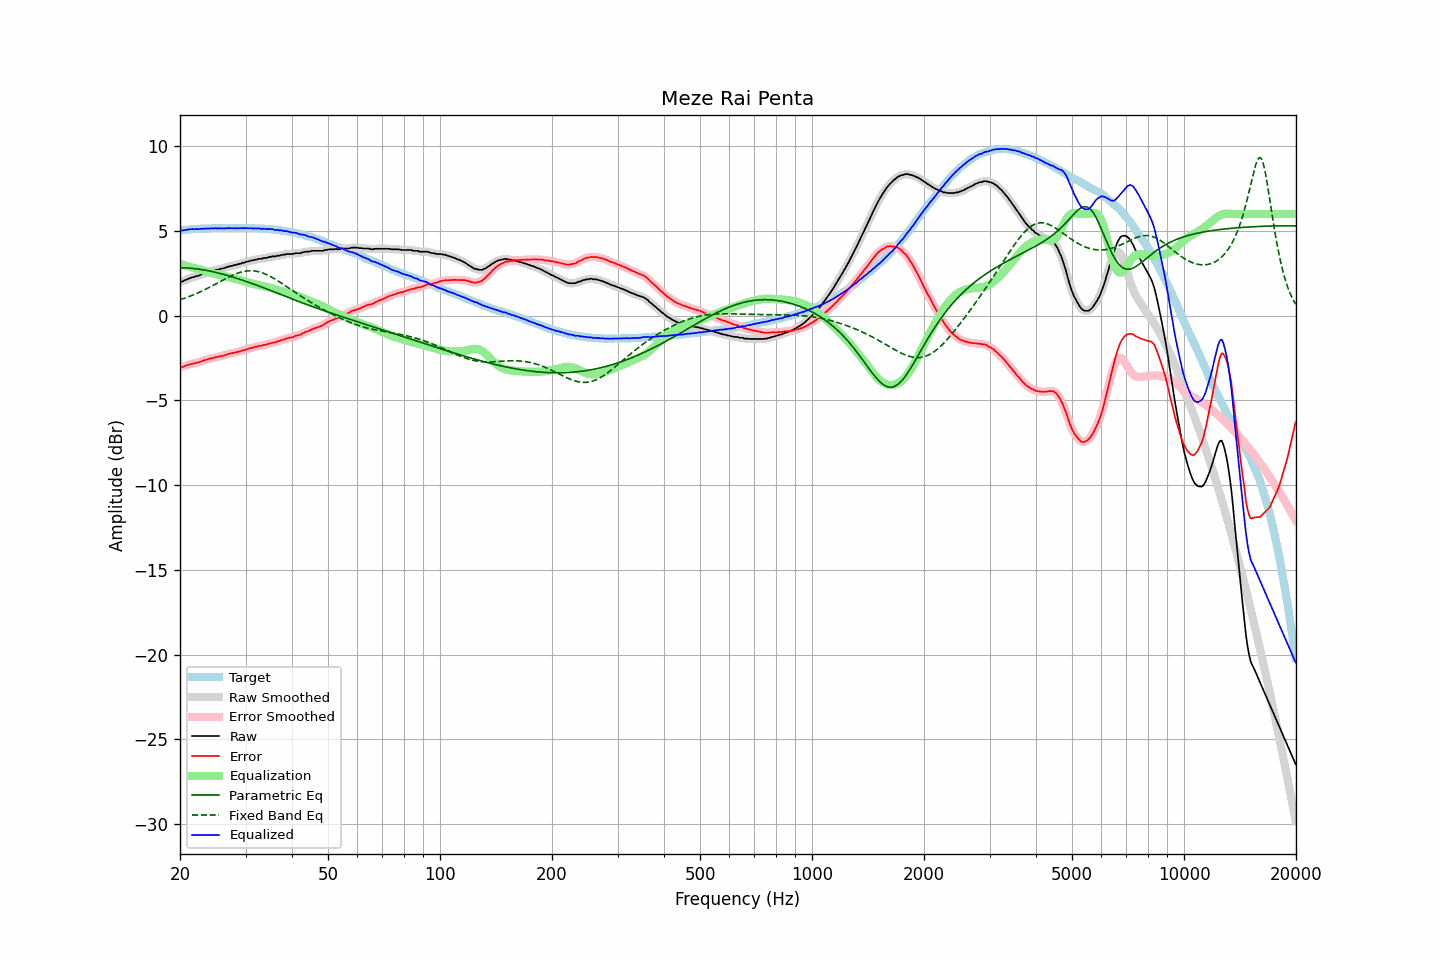

The file beside this chart, header and first rows:
frequency, raw, error, smoothed, error_smoothed, equalization, parametric_eq, fixed_band_eq, equalized_raw, equalized_smoothed, target
20.00, 2.00, -3.03, 1.99, -3.04, 3.05, 2.83, 0.94, 5.05, 5.04, 5.03
20.20, 2.00, -3.04, 2.02, -3.02, 3.02, 2.83, 0.97, 5.03, 5.04, 5.04
20.40, 2.04, -3.02, 2.05, -3.00, 2.99, 2.82, 1.00, 5.03, 5.04, 5.05
20.61, 2.09, -2.97, 2.08, -2.98, 2.97, 2.82, 1.04, 5.06, 5.05, 5.06
20.81, 2.12, -2.94, 2.13, -2.94, 2.94, 2.82, 1.07, 5.06, 5.07, 5.06
21.02, 2.17, -2.90, 2.17, -2.90, 2.91, 2.81, 1.11, 5.09, 5.08, 5.07
21.23, 2.20, -2.88, 2.21, -2.87, 2.89, 2.80, 1.14, 5.09, 5.10, 5.08
21.44, 2.24, -2.86, 2.24, -2.85, 2.86, 2.79, 1.18, 5.10, 5.10, 5.10
21.66, 2.27, -2.83, 2.27, -2.83, 2.83, 2.79, 1.22, 5.11, 5.10, 5.10
21.87, 2.29, -2.82, 2.30, -2.81, 2.81, 2.78, 1.26, 5.09, 5.11, 5.11
22.09, 2.33, -2.77, 2.32, -2.79, 2.78, 2.76, 1.30, 5.12, 5.11, 5.11
22.31, 2.34, -2.77, 2.35, -2.77, 2.76, 2.75, 1.34, 5.10, 5.11, 5.12
22.54, 2.37, -2.74, 2.38, -2.74, 2.73, 2.74, 1.38, 5.11, 5.12, 5.12
22.76, 2.42, -2.70, 2.42, -2.71, 2.70, 2.73, 1.42, 5.13, 5.12, 5.13
22.99, 2.45, -2.67, 2.46, -2.67, 2.67, 2.71, 1.47, 5.13, 5.13, 5.13
23.22, 2.49, -2.63, 2.49, -2.64, 2.64, 2.69, 1.51, 5.14, 5.14, 5.13
23.45, 2.52, -2.61, 2.53, -2.61, 2.61, 2.68, 1.56, 5.14, 5.14, 5.14
23.69, 2.56, -2.57, 2.56, -2.58, 2.58, 2.66, 1.61, 5.15, 5.14, 5.14
23.92, 2.58, -2.55, 2.59, -2.55, 2.55, 2.64, 1.66, 5.14, 5.14, 5.14
24.16, 2.61, -2.53, 2.62, -2.53, 2.53, 2.62, 1.71, 5.14, 5.14, 5.14
24.40, 2.65, -2.50, 2.64, -2.51, 2.50, 2.60, 1.76, 5.16, 5.15, 5.15
24.65, 2.65, -2.50, 2.67, -2.48, 2.48, 2.58, 1.81, 5.14, 5.15, 5.15
24.89, 2.70, -2.45, 2.69, -2.46, 2.46, 2.56, 1.86, 5.17, 5.15, 5.15
25.14, 2.70, -2.45, 2.71, -2.44, 2.44, 2.54, 1.91, 5.15, 5.15, 5.15
25.39, 2.73, -2.43, 2.73, -2.42, 2.42, 2.51, 1.96, 5.15, 5.15, 5.15
25.65, 2.75, -2.40, 2.75, -2.40, 2.40, 2.49, 2.01, 5.15, 5.15, 5.15
25.91, 2.77, -2.37, 2.77, -2.38, 2.38, 2.46, 2.06, 5.15, 5.15, 5.15
26.16, 2.79, -2.36, 2.80, -2.36, 2.35, 2.44, 2.11, 5.15, 5.15, 5.16
26.43, 2.82, -2.33, 2.83, -2.33, 2.33, 2.41, 2.16, 5.15, 5.15, 5.16
26.69, 2.85, -2.30, 2.86, -2.30, 2.30, 2.38, 2.21, 5.15, 5.16, 5.16
26.96, 2.89, -2.26, 2.89, -2.27, 2.27, 2.36, 2.26, 5.17, 5.16, 5.16
27.23, 2.91, -2.24, 2.91, -2.24, 2.25, 2.33, 2.31, 5.16, 5.16, 5.15
27.50, 2.93, -2.22, 2.94, -2.22, 2.22, 2.30, 2.35, 5.16, 5.16, 5.15
27.77, 2.95, -2.21, 2.96, -2.20, 2.20, 2.27, 2.40, 5.16, 5.16, 5.16
28.05, 2.98, -2.18, 2.98, -2.18, 2.18, 2.24, 2.44, 5.16, 5.16, 5.16
28.33, 2.99, -2.16, 3.00, -2.16, 2.15, 2.21, 2.48, 5.15, 5.16, 5.16
28.62, 3.03, -2.12, 3.03, -2.13, 2.13, 2.18, 2.51, 5.17, 5.16, 5.16
28.90, 3.05, -2.11, 3.06, -2.11, 2.11, 2.15, 2.54, 5.16, 5.16, 5.17
29.19, 3.07, -2.09, 3.08, -2.08, 2.08, 2.12, 2.57, 5.16, 5.16, 5.17
29.48, 3.12, -2.04, 3.11, -2.06, 2.05, 2.09, 2.59, 5.18, 5.16, 5.16
29.78, 3.12, -2.04, 3.14, -2.03, 2.03, 2.06, 2.62, 5.15, 5.17, 5.16
30.08, 3.17, -2.00, 3.17, -2.00, 2.00, 2.02, 2.63, 5.17, 5.17, 5.17
30.38, 3.19, -1.96, 3.19, -1.97, 1.97, 1.99, 2.64, 5.16, 5.16, 5.16
30.68, 3.21, -1.94, 3.22, -1.94, 1.94, 1.96, 2.65, 5.16, 5.16, 5.16
30.99, 3.24, -1.91, 3.24, -1.92, 1.92, 1.92, 2.65, 5.16, 5.15, 5.16
31.30, 3.26, -1.89, 3.26, -1.89, 1.89, 1.89, 2.65, 5.15, 5.15, 5.15
31.61, 3.27, -1.88, 3.28, -1.87, 1.86, 1.86, 2.64, 5.14, 5.15, 5.15
31.93, 3.31, -1.83, 3.30, -1.84, 1.84, 1.82, 2.63, 5.16, 5.15, 5.14
32.24, 3.32, -1.83, 3.33, -1.81, 1.82, 1.79, 2.61, 5.14, 5.15, 5.15
32.57, 3.35, -1.78, 3.34, -1.80, 1.80, 1.75, 2.59, 5.15, 5.14, 5.14
32.89, 3.35, -1.78, 3.36, -1.78, 1.78, 1.72, 2.56, 5.13, 5.13, 5.13
33.22, 3.35, -1.78, 3.37, -1.76, 1.76, 1.68, 2.53, 5.11, 5.13, 5.13
33.55, 3.40, -1.72, 3.38, -1.74, 1.74, 1.65, 2.50, 5.14, 5.12, 5.13
33.89, 3.40, -1.72, 3.40, -1.72, 1.71, 1.61, 2.46, 5.12, 5.12, 5.13
34.23, 3.40, -1.71, 3.42, -1.69, 1.69, 1.57, 2.42, 5.10, 5.11, 5.11
34.57, 3.45, -1.66, 3.44, -1.67, 1.67, 1.54, 2.37, 5.12, 5.11, 5.11
34.92, 3.45, -1.64, 3.47, -1.64, 1.65, 1.50, 2.33, 5.10, 5.11, 5.10
35.27, 3.49, -1.61, 3.48, -1.61, 1.62, 1.46, 2.27, 5.11, 5.10, 5.10
35.62, 3.49, -1.59, 3.49, -1.60, 1.59, 1.43, 2.22, 5.09, 5.08, 5.08
35.97, 3.49, -1.58, 3.51, -1.57, 1.57, 1.39, 2.16, 5.06, 5.07, 5.08
... 635 more rows
